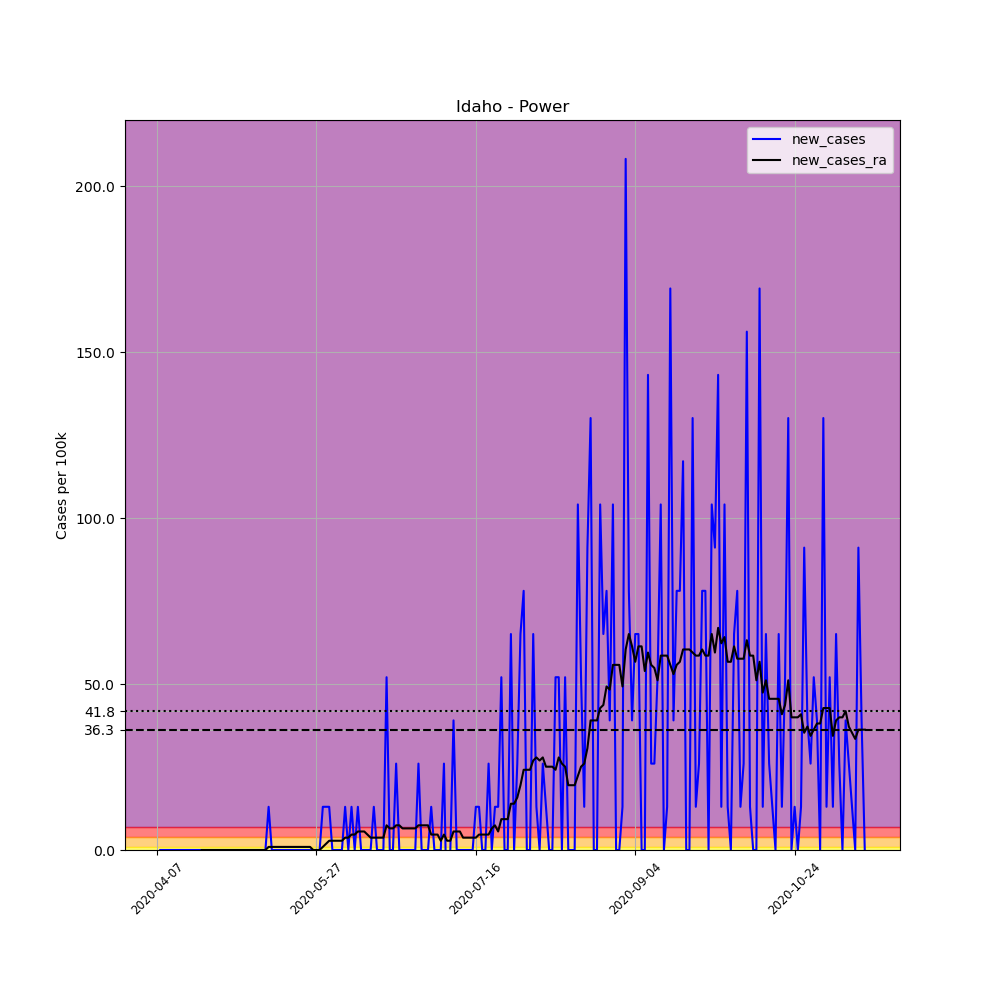

Data behind this chart, as committed beside it:
, date, county, state, fips, cases, deaths, COUNTY, STNAME, CTYNAME, POPESTIMATE2019, per_100k, new_cases, new_cases_ra
585407, 2020-04-07, Power, Idaho, 16077, 2, 0, 77, Idaho, Power, 7681, 26.04, , 
585408, 2020-04-08, Power, Idaho, 16077, 2, 0, 77, Idaho, Power, 7681, 26.04, 0.0, 
585409, 2020-04-09, Power, Idaho, 16077, 2, 0, 77, Idaho, Power, 7681, 26.04, 0.0, 
585410, 2020-04-10, Power, Idaho, 16077, 2, 0, 77, Idaho, Power, 7681, 26.04, 0.0, 
585411, 2020-04-11, Power, Idaho, 16077, 2, 0, 77, Idaho, Power, 7681, 26.04, 0.0, 
585412, 2020-04-12, Power, Idaho, 16077, 2, 0, 77, Idaho, Power, 7681, 26.04, 0.0, 
585413, 2020-04-13, Power, Idaho, 16077, 2, 0, 77, Idaho, Power, 7681, 26.04, 0.0, 
585414, 2020-04-14, Power, Idaho, 16077, 2, 0, 77, Idaho, Power, 7681, 26.04, 0.0, 
585415, 2020-04-15, Power, Idaho, 16077, 2, 0, 77, Idaho, Power, 7681, 26.04, 0.0, 
585416, 2020-04-16, Power, Idaho, 16077, 2, 0, 77, Idaho, Power, 7681, 26.04, 0.0, 
585417, 2020-04-17, Power, Idaho, 16077, 2, 0, 77, Idaho, Power, 7681, 26.04, 0.0, 
585418, 2020-04-18, Power, Idaho, 16077, 2, 0, 77, Idaho, Power, 7681, 26.04, 0.0, 
585419, 2020-04-19, Power, Idaho, 16077, 2, 0, 77, Idaho, Power, 7681, 26.04, 0.0, 
585420, 2020-04-20, Power, Idaho, 16077, 2, 0, 77, Idaho, Power, 7681, 26.04, 0.0, 
585421, 2020-04-21, Power, Idaho, 16077, 2, 0, 77, Idaho, Power, 7681, 26.04, 0.0, 0.0
585422, 2020-04-22, Power, Idaho, 16077, 2, 0, 77, Idaho, Power, 7681, 26.04, 0.0, 0.0
585423, 2020-04-23, Power, Idaho, 16077, 2, 0, 77, Idaho, Power, 7681, 26.04, 0.0, 0.0
585424, 2020-04-24, Power, Idaho, 16077, 2, 0, 77, Idaho, Power, 7681, 26.04, 0.0, 0.0
585425, 2020-04-25, Power, Idaho, 16077, 2, 0, 77, Idaho, Power, 7681, 26.04, 0.0, 0.0
585426, 2020-04-26, Power, Idaho, 16077, 2, 0, 77, Idaho, Power, 7681, 26.04, 0.0, 0.0
585427, 2020-04-27, Power, Idaho, 16077, 2, 0, 77, Idaho, Power, 7681, 26.04, 0.0, 0.0
585428, 2020-04-28, Power, Idaho, 16077, 2, 0, 77, Idaho, Power, 7681, 26.04, 0.0, 0.0
585429, 2020-04-29, Power, Idaho, 16077, 2, 0, 77, Idaho, Power, 7681, 26.04, 0.0, 0.0
585430, 2020-04-30, Power, Idaho, 16077, 2, 0, 77, Idaho, Power, 7681, 26.04, 0.0, 0.0
585431, 2020-05-01, Power, Idaho, 16077, 2, 0, 77, Idaho, Power, 7681, 26.04, 0.0, 0.0
585432, 2020-05-02, Power, Idaho, 16077, 2, 0, 77, Idaho, Power, 7681, 26.04, 0.0, 0.0
585433, 2020-05-03, Power, Idaho, 16077, 2, 0, 77, Idaho, Power, 7681, 26.04, 0.0, 0.0
585434, 2020-05-04, Power, Idaho, 16077, 2, 0, 77, Idaho, Power, 7681, 26.04, 0.0, 0.0
585435, 2020-05-05, Power, Idaho, 16077, 2, 0, 77, Idaho, Power, 7681, 26.04, 0.0, 0.0
585436, 2020-05-06, Power, Idaho, 16077, 2, 0, 77, Idaho, Power, 7681, 26.04, 0.0, 0.0
585437, 2020-05-07, Power, Idaho, 16077, 2, 0, 77, Idaho, Power, 7681, 26.04, 0.0, 0.0
585438, 2020-05-08, Power, Idaho, 16077, 2, 0, 77, Idaho, Power, 7681, 26.04, 0.0, 0.0
585439, 2020-05-09, Power, Idaho, 16077, 2, 0, 77, Idaho, Power, 7681, 26.04, 0.0, 0.0
585440, 2020-05-10, Power, Idaho, 16077, 2, 0, 77, Idaho, Power, 7681, 26.04, 0.0, 0.0
585441, 2020-05-11, Power, Idaho, 16077, 2, 0, 77, Idaho, Power, 7681, 26.04, 0.0, 0.0
585442, 2020-05-12, Power, Idaho, 16077, 3, 0, 77, Idaho, Power, 7681, 39.06, 13.02, 0.9299
585443, 2020-05-13, Power, Idaho, 16077, 3, 0, 77, Idaho, Power, 7681, 39.06, 0.0, 0.9299
585444, 2020-05-14, Power, Idaho, 16077, 3, 0, 77, Idaho, Power, 7681, 39.06, 0.0, 0.9299
585445, 2020-05-15, Power, Idaho, 16077, 3, 0, 77, Idaho, Power, 7681, 39.06, 0.0, 0.9299
585446, 2020-05-16, Power, Idaho, 16077, 3, 0, 77, Idaho, Power, 7681, 39.06, 0.0, 0.9299
585447, 2020-05-17, Power, Idaho, 16077, 3, 0, 77, Idaho, Power, 7681, 39.06, 0.0, 0.9299
585448, 2020-05-18, Power, Idaho, 16077, 3, 0, 77, Idaho, Power, 7681, 39.06, 0.0, 0.9299
585449, 2020-05-19, Power, Idaho, 16077, 3, 0, 77, Idaho, Power, 7681, 39.06, 0.0, 0.9299
585450, 2020-05-20, Power, Idaho, 16077, 3, 0, 77, Idaho, Power, 7681, 39.06, 0.0, 0.9299
585451, 2020-05-21, Power, Idaho, 16077, 3, 0, 77, Idaho, Power, 7681, 39.06, 0.0, 0.9299
585452, 2020-05-22, Power, Idaho, 16077, 3, 0, 77, Idaho, Power, 7681, 39.06, 0.0, 0.9299
585453, 2020-05-23, Power, Idaho, 16077, 3, 0, 77, Idaho, Power, 7681, 39.06, 0.0, 0.9299
585454, 2020-05-24, Power, Idaho, 16077, 3, 0, 77, Idaho, Power, 7681, 39.06, 0.0, 0.9299
585455, 2020-05-25, Power, Idaho, 16077, 3, 0, 77, Idaho, Power, 7681, 39.06, 0.0, 0.9299
585456, 2020-05-26, Power, Idaho, 16077, 3, 0, 77, Idaho, Power, 7681, 39.06, 0.0, 0.0
585457, 2020-05-27, Power, Idaho, 16077, 3, 0, 77, Idaho, Power, 7681, 39.06, 0.0, 0.0
585458, 2020-05-28, Power, Idaho, 16077, 3, 0, 77, Idaho, Power, 7681, 39.06, 0.0, 0.0
585459, 2020-05-29, Power, Idaho, 16077, 4, 0, 77, Idaho, Power, 7681, 52.08, 13.02, 0.9299
585460, 2020-05-30, Power, Idaho, 16077, 5, 0, 77, Idaho, Power, 7681, 65.1, 13.02, 1.86
585461, 2020-05-31, Power, Idaho, 16077, 6, 0, 77, Idaho, Power, 7681, 78.11, 13.02, 2.79
585462, 2020-06-01, Power, Idaho, 16077, 6, 0, 77, Idaho, Power, 7681, 78.11, 0.0, 2.79
585463, 2020-06-02, Power, Idaho, 16077, 6, 0, 77, Idaho, Power, 7681, 78.11, 0.0, 2.79
585464, 2020-06-03, Power, Idaho, 16077, 6, 0, 77, Idaho, Power, 7681, 78.11, 0.0, 2.79
585465, 2020-06-04, Power, Idaho, 16077, 6, 0, 77, Idaho, Power, 7681, 78.11, 0.0, 2.79
585466, 2020-06-05, Power, Idaho, 16077, 7, 0, 77, Idaho, Power, 7681, 91.13, 13.02, 3.72
... 163 more rows
